Run: headless pygame with SDL's dummy video driver; simulated clock (each Clock.tick advances the game by its frame time, no real sleeping); random seed 0; keys injected as events and as key.get_pressed() state; no mouse input.
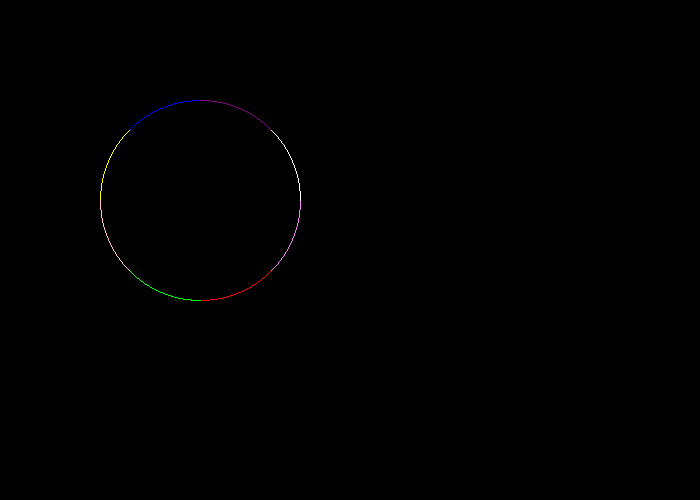
Frame 1 of 4 · flips 1–60 · no input
Frame 2 of 4 · flips 61–180 · tapped SPACE, RETURN · held RIGHT (→), D · screen unchanged from frame 1, image omitted
Frame 3 of 4 · flips 181–300 · held DOWN (↓), S · screen unchanged from frame 2, image omitted
Frame 4 of 4 · flips 301–420 · held LEFT (←), A, UP (↑), W · screen unchanged from frame 3, image omitted

The pygame program that drew these frames:

import pygame 
import sys

pygame.init()

#width, height = 800, 900
screen = pygame.display.set_mode((700,500))
pygame.display.set_caption("Midpoint circle drawing Algorithm")

pink=(255, 192, 203)
yellow=(255,255,0)
black= (0, 0, 0)
violet=(238, 130, 238)
white= (255, 255, 255)
red= (255, 0, 0)
green= (0, 255, 0)
blue= (0, 0, 255)
purple=(128, 0, 128)


def draw_circle_midpoint(x1,y1,r):

    x=0
    y=r
    p=1-r

    while(x<=y):
        screen.set_at((x1+y,y1+x),violet)
        screen.set_at((x1+x,y1+y),red)
        screen.set_at((x1-x,y1+y),green)
        screen.set_at((x1+y,y1-x),white)
        screen.set_at((x1-x,y1-y),blue)
        screen.set_at((x1-y,y1-x),yellow)
        screen.set_at((x1+x,y1-y),purple)
        screen.set_at((x1-y,y1+x),pink)

        x=x+1
        if(p<0):
            p=p+2*x+1
        else:
            y=y-1
            p=p+2*x-2*y+1
        


def main():
    while True:
        for event in pygame.event.get():
            if event.type==pygame.QUIT:
                pygame.quit()
                sys.exit()
        
        screen.fill(black)

        draw_circle_midpoint(200,200,100)

        pygame.display.flip()

if __name__=="__main__":
    main()
